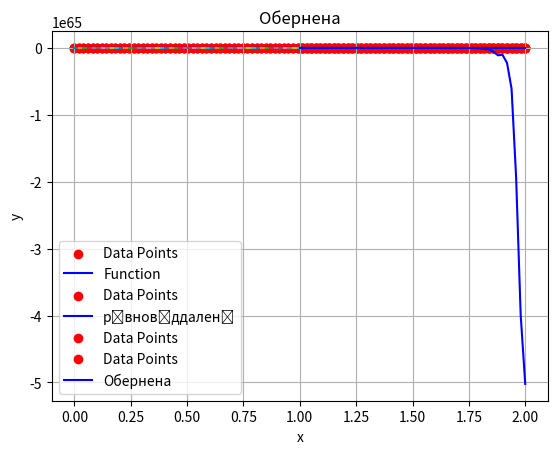

Source code (Python):
import math
import time

import numpy as np
from numpy.polynomial import polynomial as p
from numpy.polynomial import Polynomial as P
import matplotlib.pyplot as plt


def f(x):
    return abs(x - 1)


def divided_differences(y, x):
    size = len(x)
    diff_matrix = np.zeros((size, size))

    diff_matrix[:, 0] = y  # First column is y-values

    for j in range(1, size):
        for i in range(size - j):
            diff_matrix[i, j] = (diff_matrix[i + 1, j - 1] -
                                 diff_matrix[i, j - 1]) / (x[i + j] - x[i])

    return diff_matrix


def get_newton(x, y):
    div_diffs = divided_differences(y, x)

    # Forward formula
    poly = [0]

    for i in range(0, len(x)):
        # print("add", div_diffs[0, i])
        poly_add = [div_diffs[0, i]]

        for j in range(0, i):
            # print("multiply", [-x[j], 1])
            poly_add = p.polymul(poly_add, [-x[j], 1])

        poly = p.polyadd(poly, poly_add)

    return poly


def prepare_plot(scatter_x, scatter_y):
    # Draw axes at the center
    fig = plt.figure()
    ax = fig.add_subplot(1, 1, 1)
    ax.spines['left'].set_position('center')
    ax.spines['bottom'].set_position('zero')
    ax.spines['right'].set_color('none')
    ax.spines['top'].set_color('none')
    ax.xaxis.set_ticks_position('bottom')
    ax.yaxis.set_ticks_position('left')

    plt.scatter(scatter_x, scatter_y)


np.set_printoptions(suppress=True)

a = 0
b = 2

n = 100

x = np.linspace(a, b, n)
y = f(x)

x_values = np.linspace(0, 2, 100)
y_values = f(x_values)

print("\n--------------------")

plt.scatter(x, y, label="Data Points", color="red")
plt.plot(x_values, y_values, label="Function", color="blue")
plt.xlabel("x")
plt.ylabel("y")
plt.title("Function")
plt.legend()
plt.grid(True)
plt.show()

# ----

newton = get_newton(x, y)

plt.scatter(x, y, label="Data Points", color="red")
plt.plot(x_values, p.polyval(x_values, newton), label="рівновіддалені",
         color="blue")
plt.xlabel("x")
plt.ylabel("y")
plt.title("рівновіддалені")
plt.legend()
plt.grid(True)
plt.show()

# ---------------------------------------
#
# print("Piecewise spline:")
#
# piecewise = []
# plt.scatter(x, y, label="Data Points", color="red")
# for i in range(0, n - 1):
#     # x_lower = a + i / (n-1) * 2
#     # x_upper = a + (i+1) / (n-1) * 2
#     x_pair = np.array([x[i], x[i + 1]])
#     x_lower = x_pair[0]
#     x_upper = x_pair[1]
#     x_newton_interval = np.linspace(x_lower, x_upper, 3)
#     y_newton_interval = f(x_newton_interval)
#     local_newton = get_newton(x_newton_interval, y_newton_interval)
#     piecewise.append(local_newton)
#     x_interval = np.linspace(x_lower, x_upper, 50)
#     print("{0} for [{1}; {2}]".format(local_newton, x_lower, x_upper))
#     plt.plot(x_interval, p.polyval(x_interval, local_newton))
# plt.grid(True)
# plt.show()
#
# print("\n--------------------")
# # ---------------------------------------

def get_natural_cubic_spline(x, y):
    tridiag_a = np.zeros((x.size - 2, x.size - 2))
    b = np.empty(x.size - 2)

    for i in range(0, x.size - 2):
        # y[i] / h[i] - y[i+1] / h[i] - y[i+1] / h[i+1] + y[i+2] / h[i+1]
        # =
        # (y[i]- y[i+1]) / h[i] + (y[i+2] - y[i+1]) / h[i+1]
        b[i] = (y[i + 2] - y[i + 1]) / (x[i + 2] - x[i + 1]) - (
                y[i + 1] - y[i]) / (x[i + 1] - x[i])

        if i != 0:
            tridiag_a[i, i - 1] = (x[i + 1] - x[i]) / 6

        tridiag_a[i, i] = (x[i + 2] - x[i]) / 3

        if i < x.size - 3:
            tridiag_a[i, i + 1] = (x[i + 2] - x[i + 1]) / 6

    m = np.linalg.solve(tridiag_a, b)
    m = np.insert(m, 0, 0)
    m = np.insert(m, m.size, 0)

    polys = []

    for i in range(0, x.size - 1):
        poly = P([0])
        h = x[i + 1] - x[i]
        A = y[i] - m[i] * h * h / 6
        B = y[i + 1] - m[i + 1] * h * h / 6
        poly += P([x[i + 1], -1]) ** 3 * (m[i] / (6 * h))
        poly += P([-x[i], 1]) ** 3 * (m[i + 1] / (6 * h))
        poly += P([x[i + 1], -1]) * (A / h)
        poly += P([-x[i], 1]) * (B / h)

        polys.append(poly.coef)

    return polys


print("Natural cubic splines:")

spline_polynoms = get_natural_cubic_spline(x, y)

plt.scatter(x, y, label="Data Points", color="red")
for i in range(0, n - 1):
    # x_lower = a + i / (n-1) * 2
    # x_upper = a + (i+1) / (n-1) * 2
    x_lower = x[i]
    x_upper = x[i + 1]
    x_interval = np.linspace(x_lower, x_upper, 50)
    print("{0} for [{1}; {2}]".format(spline_polynoms[i], x_lower, x_upper))
    plt.plot(x_interval, p.polyval(x_interval, spline_polynoms[i]))
plt.grid(True)
plt.show()

print("\n--------------------")
# ---------------------------------------


x = np.linspace(1, 2, n)
y = f(x)
x_values = np.linspace(1, 2, 100)
y_values = f(x_values)
inverse_interpolation = get_newton(y, x)
plt.scatter(x, y, label="Data Points", color="red")
plt.plot(p.polyval(y_values, inverse_interpolation), y_values,
         label="Обернена", color="blue")
plt.xlabel("x")
plt.ylabel("y")
plt.title("Обернена")
plt.legend()
plt.grid(True)
plt.show()

a = 3
print(f"Inverse: a = {a}; x* = {p.polyval(a, inverse_interpolation)}")
